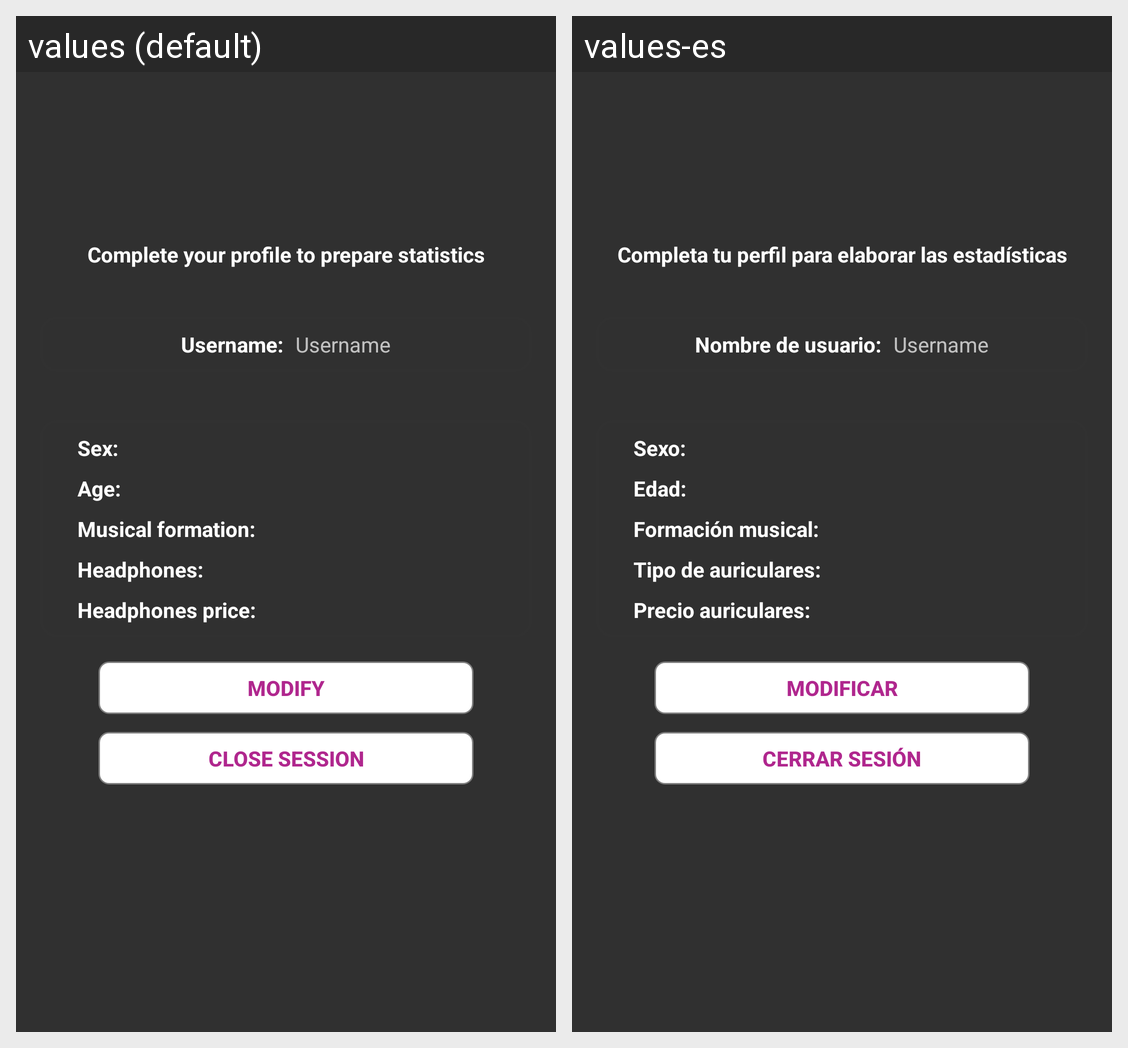

For this localized Android screen grid, give each drawn string resource with its value in every locale shown.
Android screen res/layout/fragment_profile.xml rendered under 2 locales, left to right: values (default), values-es. Device: Nexus 5 (rendered at 1080×1920; each locale shown at half size, 540×960, under a caption strip naming it); theme Theme.AppCompat.NoActionBar.
Strings drawn on this screen, with the default value and each locale's value (text and hints the layout hard-codes, and strings that could not be matched under every locale, appear in the picture but are not listed):

claimpro
  values: Complete your profile to prepare statistics
  values-es: Completa tu perfil para elaborar las estadísticas

userpro
  values: Username:
  values-es: Nombre de usuario:

pro1
  values: Sex:
  values-es: Sexo:

pro2
  values: Age:
  values-es: Edad:

pro3
  values: Musical formation:
  values-es: Formación musical:

pro4
  values: Headphones:
  values-es: Tipo de auriculares:

pro5
  values: Headphones price:
  values-es: Precio auriculares:

pro6
  values: Modify
  values-es: Modificar

pro7
  values: Close session
  values-es: Cerrar sesión
